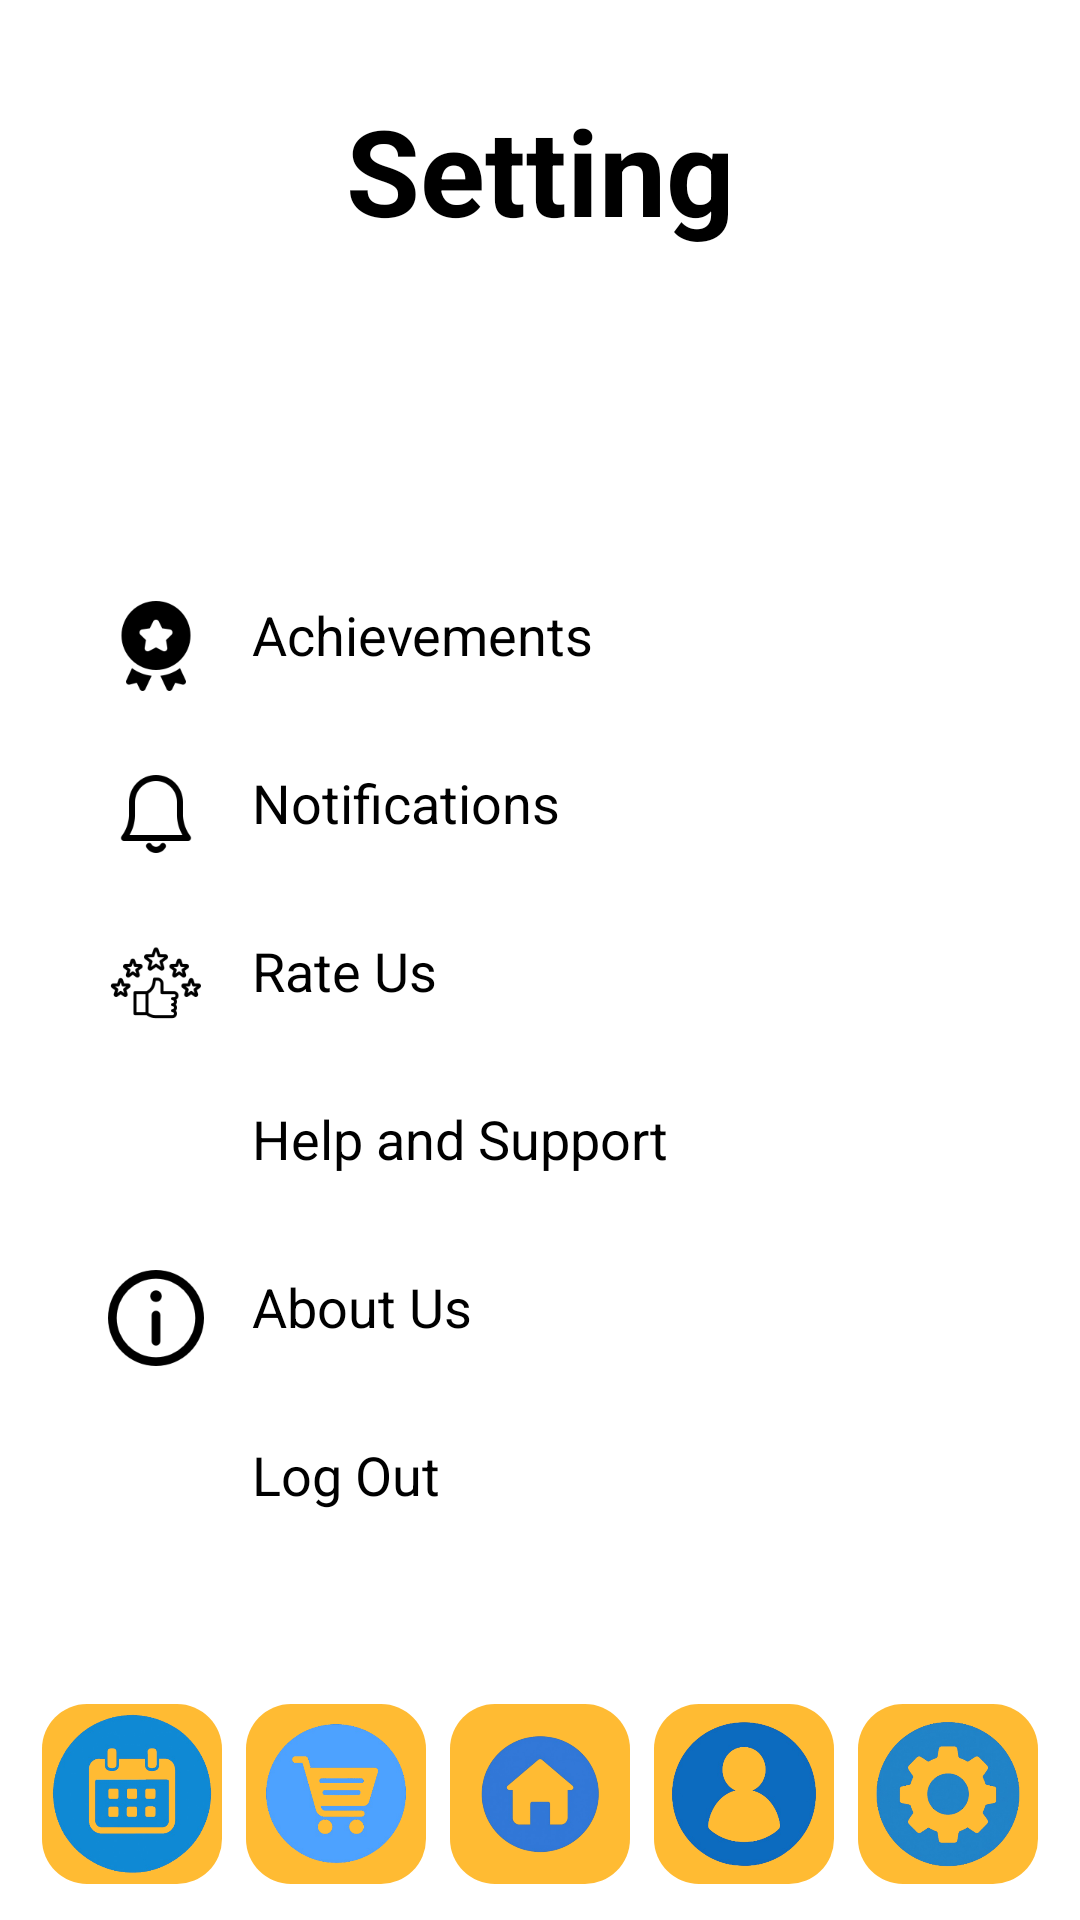

Write the Android layout XML for this screen, with the resource values it uses.
<!-- AndroidManifest.xml: application theme Theme.CeylonFlavours -->
<!-- res/layout/activity_setting.xml -->
<?xml version="1.0" encoding="utf-8"?>
<androidx.constraintlayout.widget.ConstraintLayout xmlns:android="http://schemas.android.com/apk/res/android"
    xmlns:app="http://schemas.android.com/apk/res-auto"
    xmlns:tools="http://schemas.android.com/tools"
    android:id="@+id/main"
    android:layout_width="match_parent"
    android:layout_height="match_parent"
    android:background="@color/white"
    tools:context=".Setting">


    <TextView
        android:id="@+id/textViewTitle"
        android:layout_width="match_parent"
        android:layout_height="wrap_content"
        android:text="Setting"
        android:textColor="@color/black"
        android:textSize="40sp"
        android:textStyle="bold"
        android:gravity="center"
        android:layout_marginTop="30dp"
        app:layout_constraintTop_toTopOf="parent"
        app:layout_constraintStart_toStartOf="parent"
        app:layout_constraintEnd_toEndOf="parent" />

    
    <LinearLayout
        android:id="@+id/settingsLayout"
        android:layout_width="0dp"
        android:layout_height="0dp"
        android:orientation="vertical"
        android:padding="24dp"
        android:layout_marginTop="80dp"
        app:layout_constraintTop_toBottomOf="@+id/textViewTitle"
        app:layout_constraintBottom_toTopOf="@+id/navigationLayout"
        app:layout_constraintStart_toStartOf="parent"
        app:layout_constraintEnd_toEndOf="parent">


        <LinearLayout
            android:id="@+id/itemAchievements"
            android:layout_width="match_parent"
            android:layout_height="wrap_content"
            android:clickable="true"
            android:focusable="true"
            android:orientation="horizontal"
            android:padding="12dp">

            <ImageView
                android:layout_width="32dp"
                android:layout_height="32dp"
                android:contentDescription="Achievements"
                android:src="@drawable/img_19" />

            <TextView
                android:layout_width="wrap_content"
                android:layout_height="wrap_content"
                android:layout_marginStart="16dp"
                android:text="Achievements"
                android:textColor="@color/black"
                android:textSize="18sp" />
        </LinearLayout>

        <LinearLayout
            android:id="@+id/itemNotifications"
            android:layout_width="match_parent"
            android:layout_height="wrap_content"
            android:orientation="horizontal"
            android:padding="12dp"
            android:clickable="true"
            android:focusable="true">

            <ImageView
                android:layout_width="32dp"
                android:layout_height="32dp"
                android:src="@drawable/img_20"
                android:contentDescription="Notifications" />

            <TextView
                android:layout_width="wrap_content"
                android:layout_height="wrap_content"
                android:text="Notifications"
                android:textColor="@color/black"
                android:textSize="18sp"
                android:layout_marginStart="16dp" />
        </LinearLayout>

        <LinearLayout
            android:id="@+id/itemRateUs"
            android:layout_width="match_parent"
            android:layout_height="wrap_content"
            android:orientation="horizontal"
            android:padding="12dp"
            android:clickable="true"
            android:focusable="true">

            <ImageView
                android:layout_width="32dp"
                android:layout_height="32dp"
                android:src="@drawable/img_21"
                android:contentDescription="Rate Us" />

            <TextView
                android:layout_width="wrap_content"
                android:layout_height="wrap_content"
                android:text="Rate Us"
                android:textColor="@color/black"
                android:textSize="18sp"
                android:layout_marginStart="16dp" />
        </LinearLayout>

        <LinearLayout
            android:id="@+id/itemHelp"
            android:layout_width="match_parent"
            android:layout_height="wrap_content"
            android:orientation="horizontal"
            android:padding="12dp"
            android:clickable="true"
            android:focusable="true">

            <ImageView
                android:layout_width="32dp"
                android:layout_height="32dp"
                android:src="@drawable/img_22"
                android:contentDescription="Help and Support" />

            <TextView
                android:layout_width="wrap_content"
                android:layout_height="wrap_content"
                android:text="Help and Support"
                android:textColor="@color/black"
                android:textSize="18sp"
                android:layout_marginStart="16dp" />
        </LinearLayout>

        <LinearLayout
            android:id="@+id/itemAbout"
            android:layout_width="match_parent"
            android:layout_height="wrap_content"
            android:orientation="horizontal"
            android:padding="12dp"
            android:clickable="true"
            android:focusable="true">

            <ImageView
                android:layout_width="32dp"
                android:layout_height="32dp"
                android:src="@drawable/img_23"
                android:contentDescription="About Us" />

            <TextView
                android:layout_width="wrap_content"
                android:layout_height="wrap_content"
                android:text="About Us"
                android:textColor="@color/black"
                android:textSize="18sp"
                android:layout_marginStart="16dp" />
        </LinearLayout>

        <LinearLayout
            android:id="@+id/itemLogout"
            android:layout_width="match_parent"
            android:layout_height="wrap_content"
            android:orientation="horizontal"
            android:padding="12dp"
            android:clickable="true"
            android:focusable="true">

            <ImageView
                android:layout_width="32dp"
                android:layout_height="32dp"
                android:src="@drawable/img_24"
                android:contentDescription="Logout" />

            <TextView
                android:layout_width="wrap_content"
                android:layout_height="wrap_content"
                android:text="@string/log_out"
                android:textColor="@color/black"
                android:textSize="18sp"
                android:layout_marginStart="16dp" />
        </LinearLayout>
    </LinearLayout>

    
    <LinearLayout
        android:id="@+id/navigationLayout"
        android:layout_width="0dp"
        android:layout_height="wrap_content"
        android:orientation="horizontal"
        android:gravity="center"
        android:padding="8dp"
        app:layout_constraintBottom_toBottomOf="parent"
        app:layout_constraintStart_toStartOf="parent"
        app:layout_constraintEnd_toEndOf="parent">

        <ImageButton
            android:id="@+id/imageButton1"
            android:layout_width="60dp"
            android:layout_height="60dp"
            android:layout_margin="4dp"
            android:background="@drawable/button_background"
            android:scaleType="centerInside"
            android:src="@drawable/img_9"
            android:contentDescription="Reservation" />

        <ImageButton
            android:id="@+id/imageButton2"
            android:layout_width="60dp"
            android:layout_height="60dp"
            android:layout_margin="4dp"
            android:background="@drawable/button_background"
            android:scaleType="centerInside"
            android:src="@drawable/img_8"
            android:contentDescription="Cart" />

        <ImageButton
            android:id="@+id/imageButton3"
            android:layout_width="60dp"
            android:layout_height="60dp"
            android:layout_margin="4dp"
            android:background="@drawable/button_background"
            android:scaleType="centerInside"
            android:src="@drawable/img_7"
            android:contentDescription="Home" />

        <ImageButton
            android:id="@+id/imageButton4"
            android:layout_width="60dp"
            android:layout_height="60dp"
            android:layout_margin="4dp"
            android:background="@drawable/button_background"
            android:scaleType="centerInside"
            android:src="@drawable/img_6"
            android:contentDescription="Profile" />

        <ImageButton
            android:id="@+id/imageButton5"
            android:layout_width="60dp"
            android:layout_height="60dp"
            android:layout_margin="4dp"
            android:background="@drawable/button_background"
            android:scaleType="centerInside"
            android:src="@drawable/img_10"
            android:contentDescription="Setting" />
    </LinearLayout>

</androidx.constraintlayout.widget.ConstraintLayout>
<!-- resources referenced by this layout -->
<resources>
  <color name="black">#FF000000</color>
  <color name="white">#FFFFFFFF</color>
  <!-- drawable button_background (drawable) -->
  <?xml version="1.0" encoding="utf-8"?>
  <shape xmlns:android="http://schemas.android.com/apk/res/android" android:shape="rectangle">
      <solid android:color="@color/holo_orange_light"/>  
      <corners android:radius="15dp"/>  
  </shape>
  <!-- drawable img_10: png bitmap (drawable, 83702 bytes) -->
  <!-- drawable img_19: png bitmap (drawable, 2628 bytes) -->
  <!-- drawable img_20: png bitmap (drawable, 1969 bytes) -->
  <!-- drawable img_21: png bitmap (drawable, 2982 bytes) -->
  <!-- drawable img_23: png bitmap (drawable, 2925 bytes) -->
  <!-- drawable img_6: png bitmap (drawable, 58709 bytes) -->
  <!-- drawable img_7: png bitmap (drawable, 50990 bytes) -->
  <!-- drawable img_8: png bitmap (drawable, 54531 bytes) -->
  <!-- drawable img_9: png bitmap (drawable, 81491 bytes) -->
  <string name="log_out">Log Out</string>
  <style name="Theme.CeylonFlavours" parent="Theme.AppCompat.Light.NoActionBar">
          <item name="colorPrimary">@color/black</item>
          <item name="colorAccent">@color/holo_orange_light</item>
          <item name="android:windowBackground">@color/white</item>
      </style>
  <color name="holo_orange_light">#FFFFBB33</color>
</resources>
